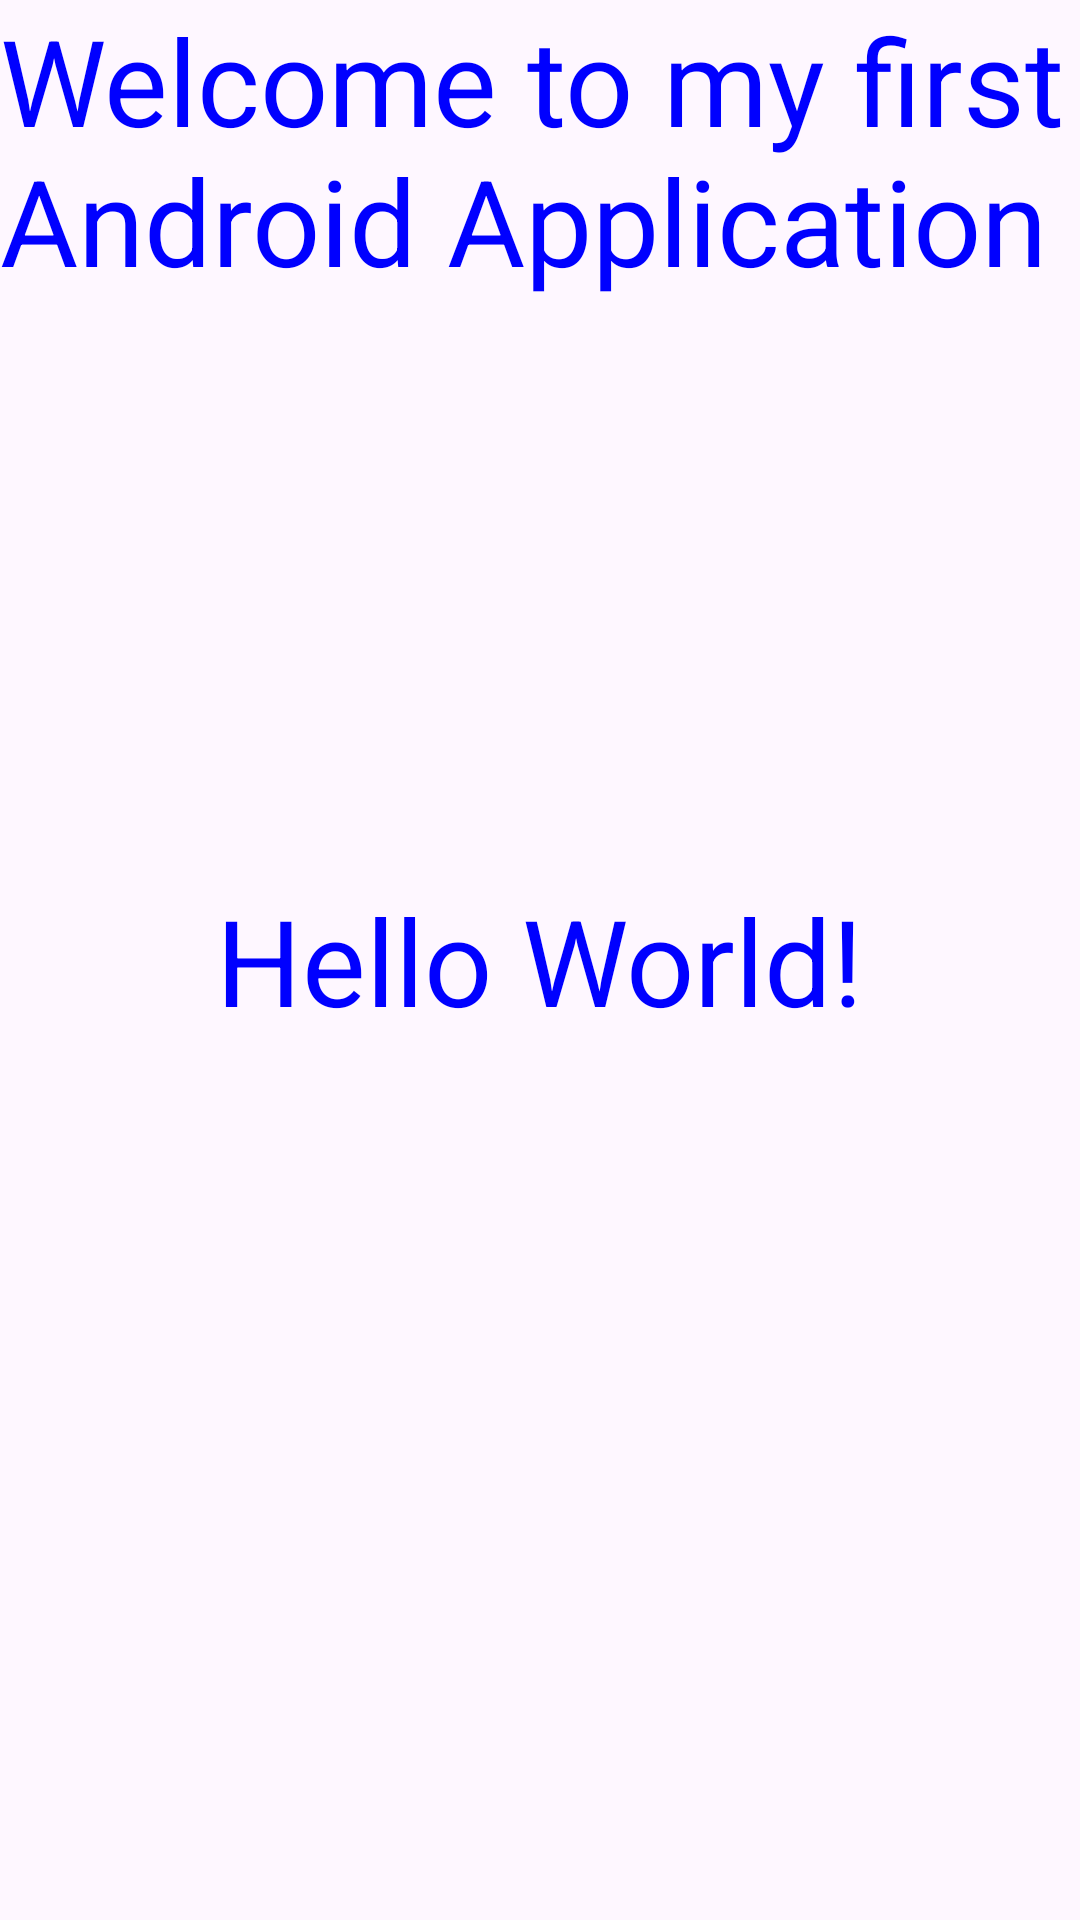

Layout XML and referenced resources for this Android screen:
<!-- AndroidManifest.xml: application theme Theme.Tp1_aziz -->
<!-- res/layout/activity_main.xml -->
<?xml version="1.0" encoding="utf-8"?>
<androidx.constraintlayout.widget.ConstraintLayout xmlns:android="http://schemas.android.com/apk/res/android"
    xmlns:app="http://schemas.android.com/apk/res-auto"
    xmlns:tools="http://schemas.android.com/tools"
    android:layout_width="match_parent"
    android:layout_height="match_parent"
    tools:context=".MainActivity">

    <TextView
        android:layout_width="wrap_content"
        android:layout_height="wrap_content"
        android:textColor="@color/blue"
        android:text="Hello World!"
        android:textSize="@dimen/mydimen"
        app:layout_constraintBottom_toBottomOf="parent"
        app:layout_constraintEnd_toEndOf="parent"
        app:layout_constraintStart_toStartOf="parent"
        app:layout_constraintTop_toTopOf="parent" />

    <TextView
        android:id="@+id/mytextview"
        android:layout_width="wrap_content"
        android:layout_height="wrap_content"
        android:text="@string/mytext"
        android:textColor="@color/blue"
        android:textSize="@dimen/mydimen"
        tools:layout_editor_absoluteX="0dp"
        tools:layout_editor_absoluteY="-2dp" />

</androidx.constraintlayout.widget.ConstraintLayout>
<!-- resources referenced by this layout -->
<resources>
  <color name="blue">#0000FF</color>
  <dimen name="mydimen">40sp</dimen>
  <string name="mytext">Welcome to my first Android Application</string>
  <style name="Theme.Tp1_aziz" parent="Base.Theme.Tp1_aziz" />
  <style name="Base.Theme.Tp1_aziz" parent="Theme.Material3.DayNight.NoActionBar">
          
          
      </style>
</resources>
